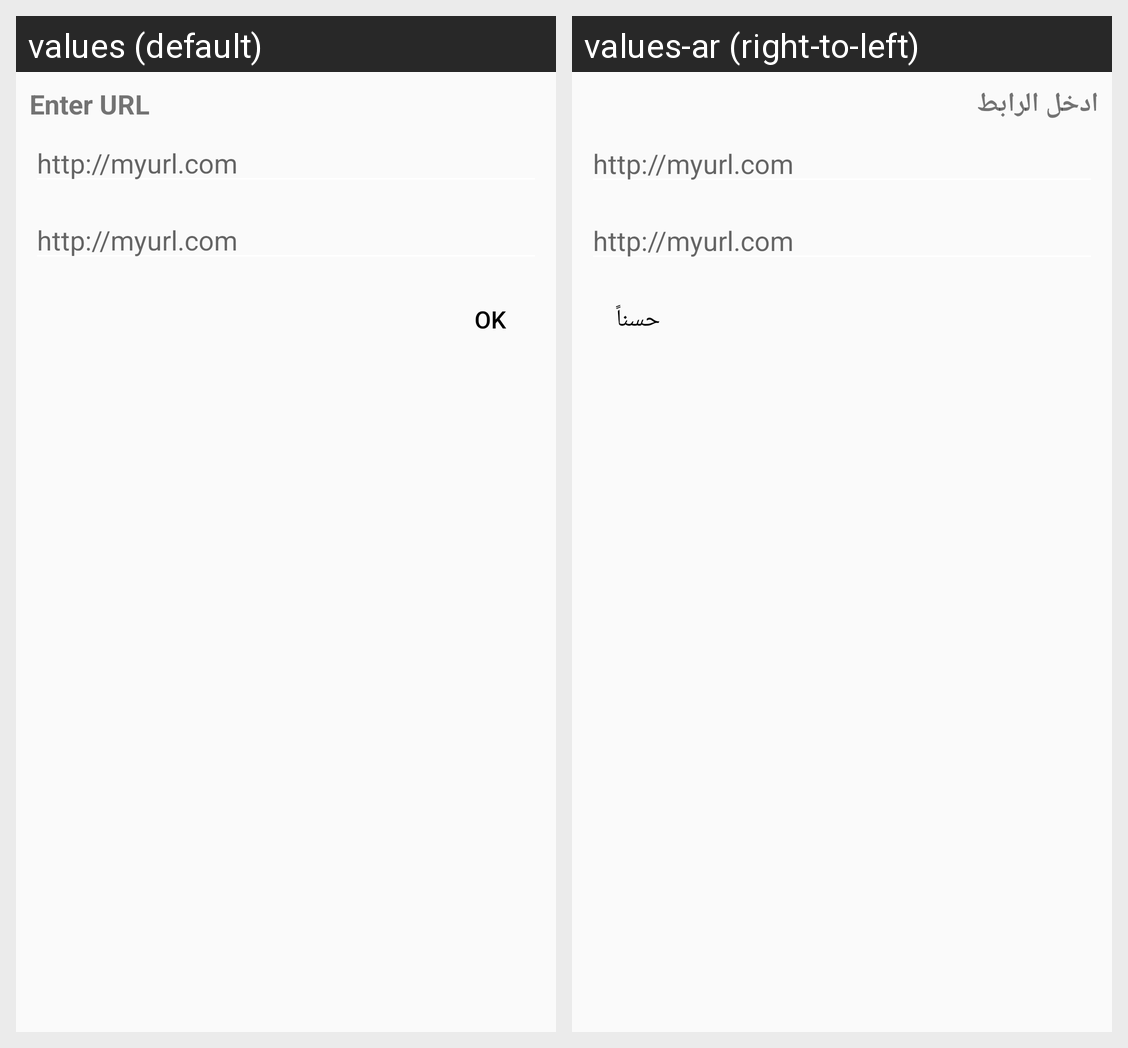

For this localized Android screen grid, give each drawn string resource with its value in every locale shown.
Android screen res/layout/view_change_url.xml rendered under 2 locales, left to right: values (default), values-ar (right-to-left). Device: Nexus 5 (rendered at 1080×1920; each locale shown at half size, 540×960, under a caption strip naming it); theme AppTheme.
Strings drawn on this screen, with the default value and each locale's value (text and hints the layout hard-codes, and strings that could not be matched under every locale, appear in the picture but are not listed):

SgIn_SgIn_lbl_server_url_dialog_title
  values: Enter URL
  values-ar: ادخل الرابط

SgIn_SgIn_lbl_server_url_dialog_hint
  values: http://myurl.com
  values-ar: http://myurl.com

Gen_Gen_lbl_ok
  values: Ok
  values-ar: حسناً
